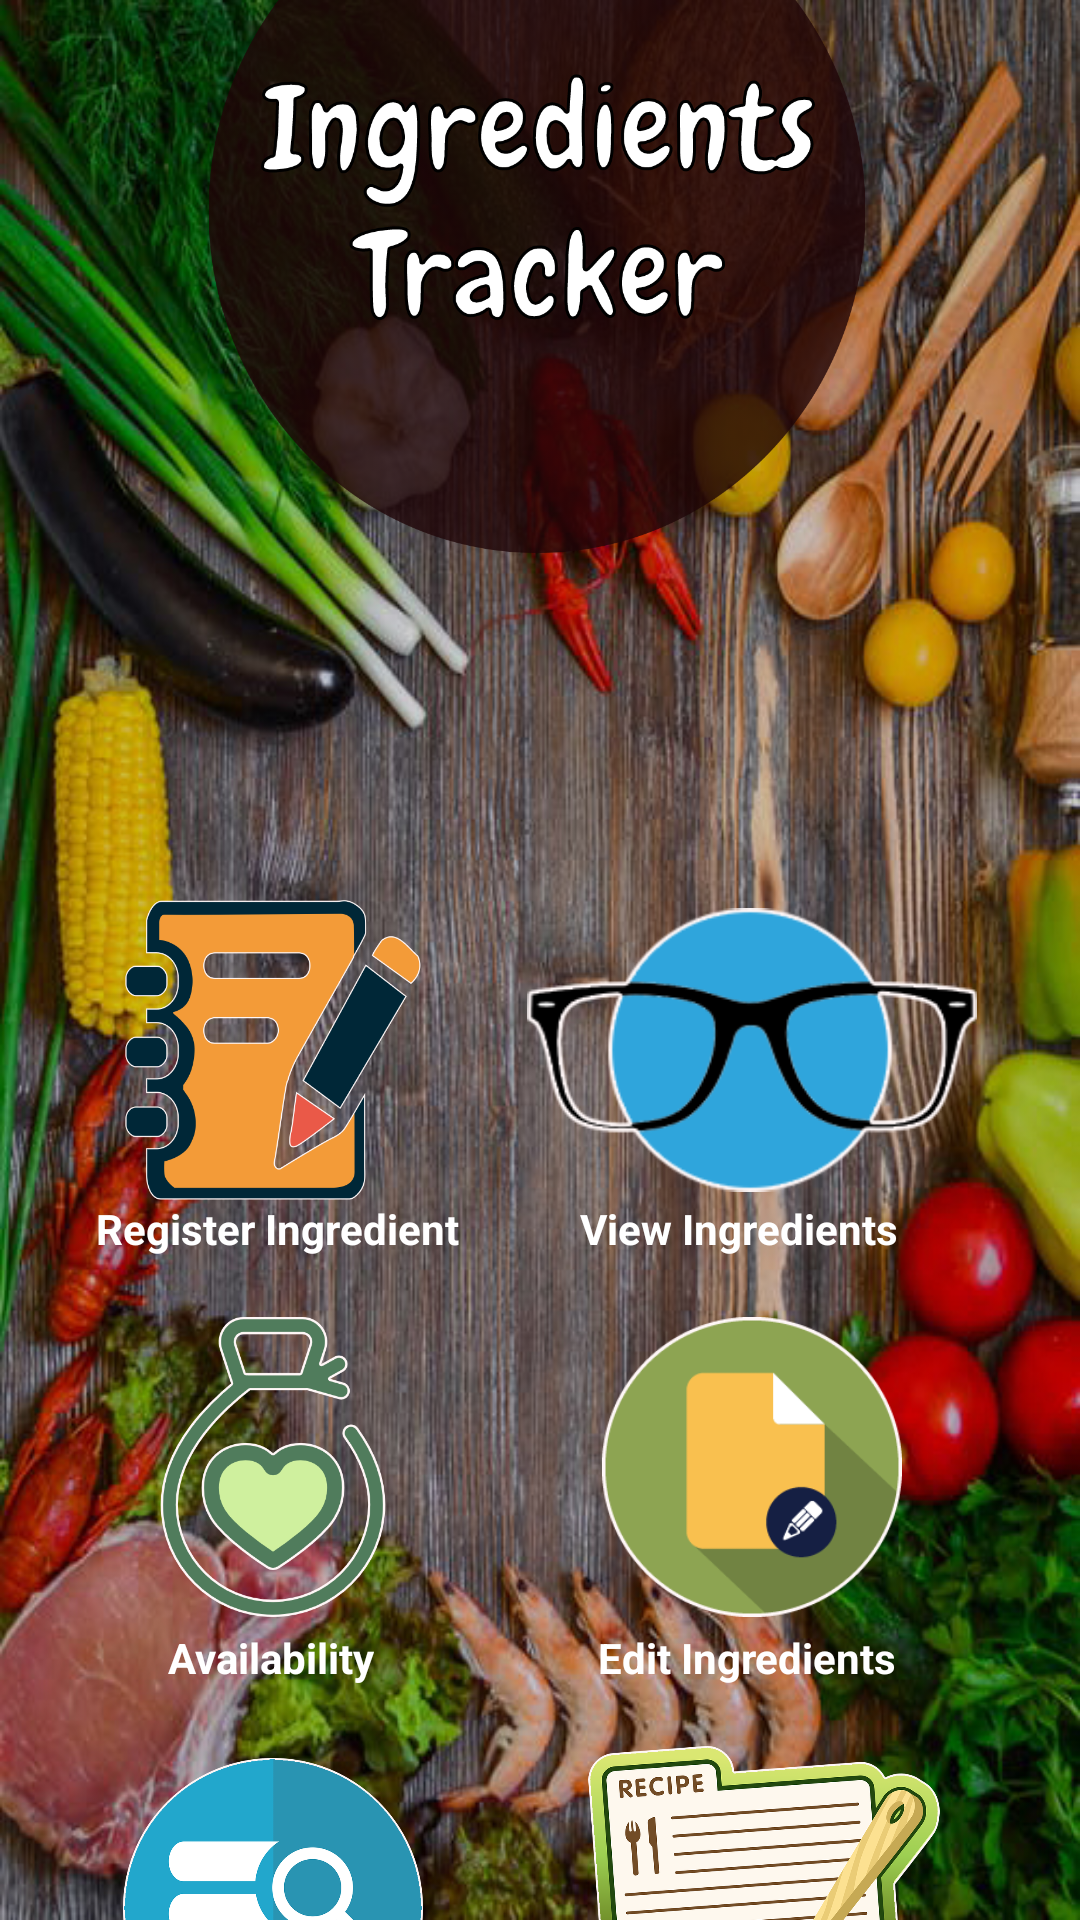

Write the Android layout XML for this screen, with the resource values it uses.
<!-- AndroidManifest.xml: application theme AppTheme -->
<!-- res/layout/activity_main.xml -->
<?xml version="1.0" encoding="utf-8"?>
<android.support.constraint.ConstraintLayout xmlns:android="http://schemas.android.com/apk/res/android"
    xmlns:app="http://schemas.android.com/apk/res-auto"
    xmlns:tools="http://schemas.android.com/tools"
    android:layout_width="match_parent"
    android:layout_height="match_parent"
    android:background="@drawable/background"
    tools:context=".MainActivity">

    <ImageView
        android:id="@+id/imageView5"
        android:layout_width="232dp"
        android:layout_height="228dp"
        android:layout_marginStart="8dp"
        android:layout_marginTop="4dp"
        android:layout_marginEnd="8dp"
        android:layout_marginBottom="8dp"
        app:layout_constraintBottom_toTopOf="@+id/guideline"
        app:layout_constraintEnd_toEndOf="parent"
        app:layout_constraintHorizontal_bias="0.49"
        app:layout_constraintStart_toStartOf="parent"
        app:layout_constraintTop_toTopOf="parent"
        app:layout_constraintVertical_bias="1.0"
        app:srcCompat="@drawable/logo" />

    <android.support.constraint.Guideline
        android:id="@+id/guideline"
        android:layout_width="wrap_content"
        android:layout_height="wrap_content"
        android:orientation="horizontal"
        app:layout_constraintGuide_end="448dp" />

    <android.support.constraint.Guideline
        android:id="@+id/guideline2"
        android:layout_width="wrap_content"
        android:layout_height="wrap_content"
        android:orientation="horizontal"
        app:layout_constraintGuide_begin="292dp" />

    <ImageView
        android:id="@+id/imageView6"
        android:layout_width="150dp"
        android:layout_height="100dp"
        android:layout_marginStart="16dp"
        android:layout_marginTop="8dp"
        android:onClick="Register"
        app:layout_constraintStart_toStartOf="parent"
        app:layout_constraintTop_toTopOf="@+id/guideline2"
        app:srcCompat="@drawable/register" />

    <ImageView
        android:id="@+id/imageView7"
        android:layout_width="150dp"
        android:layout_height="100dp"
        android:layout_marginStart="8dp"
        android:layout_marginTop="8dp"
        android:layout_marginEnd="8dp"
        android:onClick="displayProducts"
        app:layout_constraintEnd_toEndOf="parent"
        app:layout_constraintHorizontal_bias="0.063"
        app:layout_constraintStart_toEndOf="@+id/imageView6"
        app:layout_constraintTop_toTopOf="@+id/guideline2"
        app:srcCompat="@drawable/display" />

    <ImageView
        android:id="@+id/imageView8"
        android:layout_width="150dp"
        android:layout_height="100dp"
        android:layout_marginStart="16dp"
        android:layout_marginTop="20dp"
        android:onClick="availability"
        app:layout_constraintStart_toStartOf="parent"
        app:layout_constraintTop_toBottomOf="@+id/textView"
        app:srcCompat="@drawable/availability" />

    <ImageView
        android:id="@+id/imageView9"
        android:layout_width="150dp"
        android:layout_height="100dp"
        android:layout_marginStart="8dp"
        android:layout_marginTop="20dp"
        android:layout_marginEnd="8dp"
        android:onClick="edit"
        app:layout_constraintEnd_toEndOf="parent"
        app:layout_constraintHorizontal_bias="0.063"
        app:layout_constraintStart_toEndOf="@+id/imageView8"
        app:layout_constraintTop_toBottomOf="@+id/textView2"
        app:srcCompat="@drawable/edit" />

    <ImageView
        android:id="@+id/imageView10"
        android:layout_width="150dp"
        android:layout_height="100dp"
        android:layout_marginStart="16dp"
        android:layout_marginTop="24dp"
        android:onClick="search"
        app:layout_constraintStart_toStartOf="parent"
        app:layout_constraintTop_toBottomOf="@+id/textView4"
        app:srcCompat="@drawable/search" />

    <ImageView
        android:id="@+id/imageView11"
        android:layout_width="150dp"
        android:layout_height="100dp"
        android:layout_marginStart="8dp"
        android:layout_marginTop="20dp"
        android:layout_marginEnd="8dp"
        android:onClick="recipe"
        app:layout_constraintEnd_toEndOf="parent"
        app:layout_constraintHorizontal_bias="0.202"
        app:layout_constraintStart_toEndOf="@+id/imageView10"
        app:layout_constraintTop_toBottomOf="@+id/textView5"
        app:srcCompat="@drawable/recipe" />

    <TextView
        android:id="@+id/textView"
        android:layout_width="wrap_content"
        android:layout_height="wrap_content"
        android:layout_marginStart="32dp"
        android:onClick="Register"
        android:text="Register Ingredient"
        android:textColor="@android:color/background_light"
        android:textStyle="bold"
        app:layout_constraintStart_toStartOf="parent"
        app:layout_constraintTop_toBottomOf="@+id/imageView6" />

    <TextView
        android:id="@+id/textView2"
        android:layout_width="wrap_content"
        android:layout_height="wrap_content"
        android:layout_marginStart="8dp"
        android:layout_marginEnd="8dp"
        android:onClick="displayProducts"
        android:text="View Ingredients"
        android:textColor="@android:color/background_light"
        android:textStyle="bold"
        app:layout_constraintEnd_toEndOf="parent"
        app:layout_constraintHorizontal_bias="0.38"
        app:layout_constraintStart_toEndOf="@+id/textView"
        app:layout_constraintTop_toBottomOf="@+id/imageView7" />

    <TextView
        android:id="@+id/textView4"
        android:layout_width="wrap_content"
        android:layout_height="wrap_content"
        android:layout_marginStart="56dp"
        android:layout_marginTop="4dp"
        android:onClick="availability"
        android:text="Availability"
        android:textColor="@android:color/background_light"
        android:textStyle="bold"
        app:layout_constraintStart_toStartOf="parent"
        app:layout_constraintTop_toBottomOf="@+id/imageView8" />

    <TextView
        android:id="@+id/textView5"
        android:layout_width="wrap_content"
        android:layout_height="wrap_content"
        android:layout_marginStart="8dp"
        android:layout_marginTop="4dp"
        android:layout_marginEnd="8dp"
        android:onClick="edit"
        android:text="Edit Ingredients"
        android:textColor="@android:color/background_light"
        android:textStyle="bold"
        app:layout_constraintEnd_toEndOf="parent"
        app:layout_constraintHorizontal_bias="0.556"
        app:layout_constraintStart_toEndOf="@+id/textView4"
        app:layout_constraintTop_toBottomOf="@+id/imageView9" />

    <TextView
        android:id="@+id/textView6"
        android:layout_width="wrap_content"
        android:layout_height="0dp"
        android:layout_marginStart="68dp"
        android:onClick="search"
        android:text="Search"
        android:textColor="@android:color/background_light"
        android:textStyle="bold"
        app:layout_constraintStart_toStartOf="parent"
        app:layout_constraintTop_toBottomOf="@+id/imageView10" />

    <TextView
        android:id="@+id/textView7"
        android:layout_width="wrap_content"
        android:layout_height="wrap_content"
        android:layout_marginStart="120dp"
        android:layout_marginTop="4dp"
        android:onClick="recipe"
        android:text="Recipes"
        android:textColor="@android:color/background_light"
        android:textStyle="bold"
        app:layout_constraintStart_toEndOf="@+id/textView6"
        app:layout_constraintTop_toBottomOf="@+id/imageView11" />

</android.support.constraint.ConstraintLayout>
<!-- resources referenced by this layout -->
<resources>
  <!-- drawable availability: png bitmap (drawable, 53544 bytes) -->
  <!-- drawable background: jpg bitmap (drawable, 309487 bytes) -->
  <!-- drawable display: png bitmap (drawable, 27319 bytes) -->
  <!-- drawable edit: png bitmap (drawable, 23381 bytes) -->
  <!-- drawable logo: png bitmap (drawable, 104217 bytes) -->
  <!-- drawable recipe: png bitmap (drawable, 246690 bytes) -->
  <!-- drawable register: png bitmap (drawable, 52410 bytes) -->
  <!-- drawable search: png bitmap (drawable, 66871 bytes) -->
  <style name="AppTheme" parent="Theme.AppCompat.NoActionBar">
          
          <item name="colorPrimary">@color/colorPrimary</item>
          <item name="colorPrimaryDark">@android:color/black</item>
          <item name="colorAccent">@color/colorAccent</item>
      </style>
  <color name="colorPrimary">#0599B0</color>
  <color name="colorAccent">#D81B60</color>
</resources>
